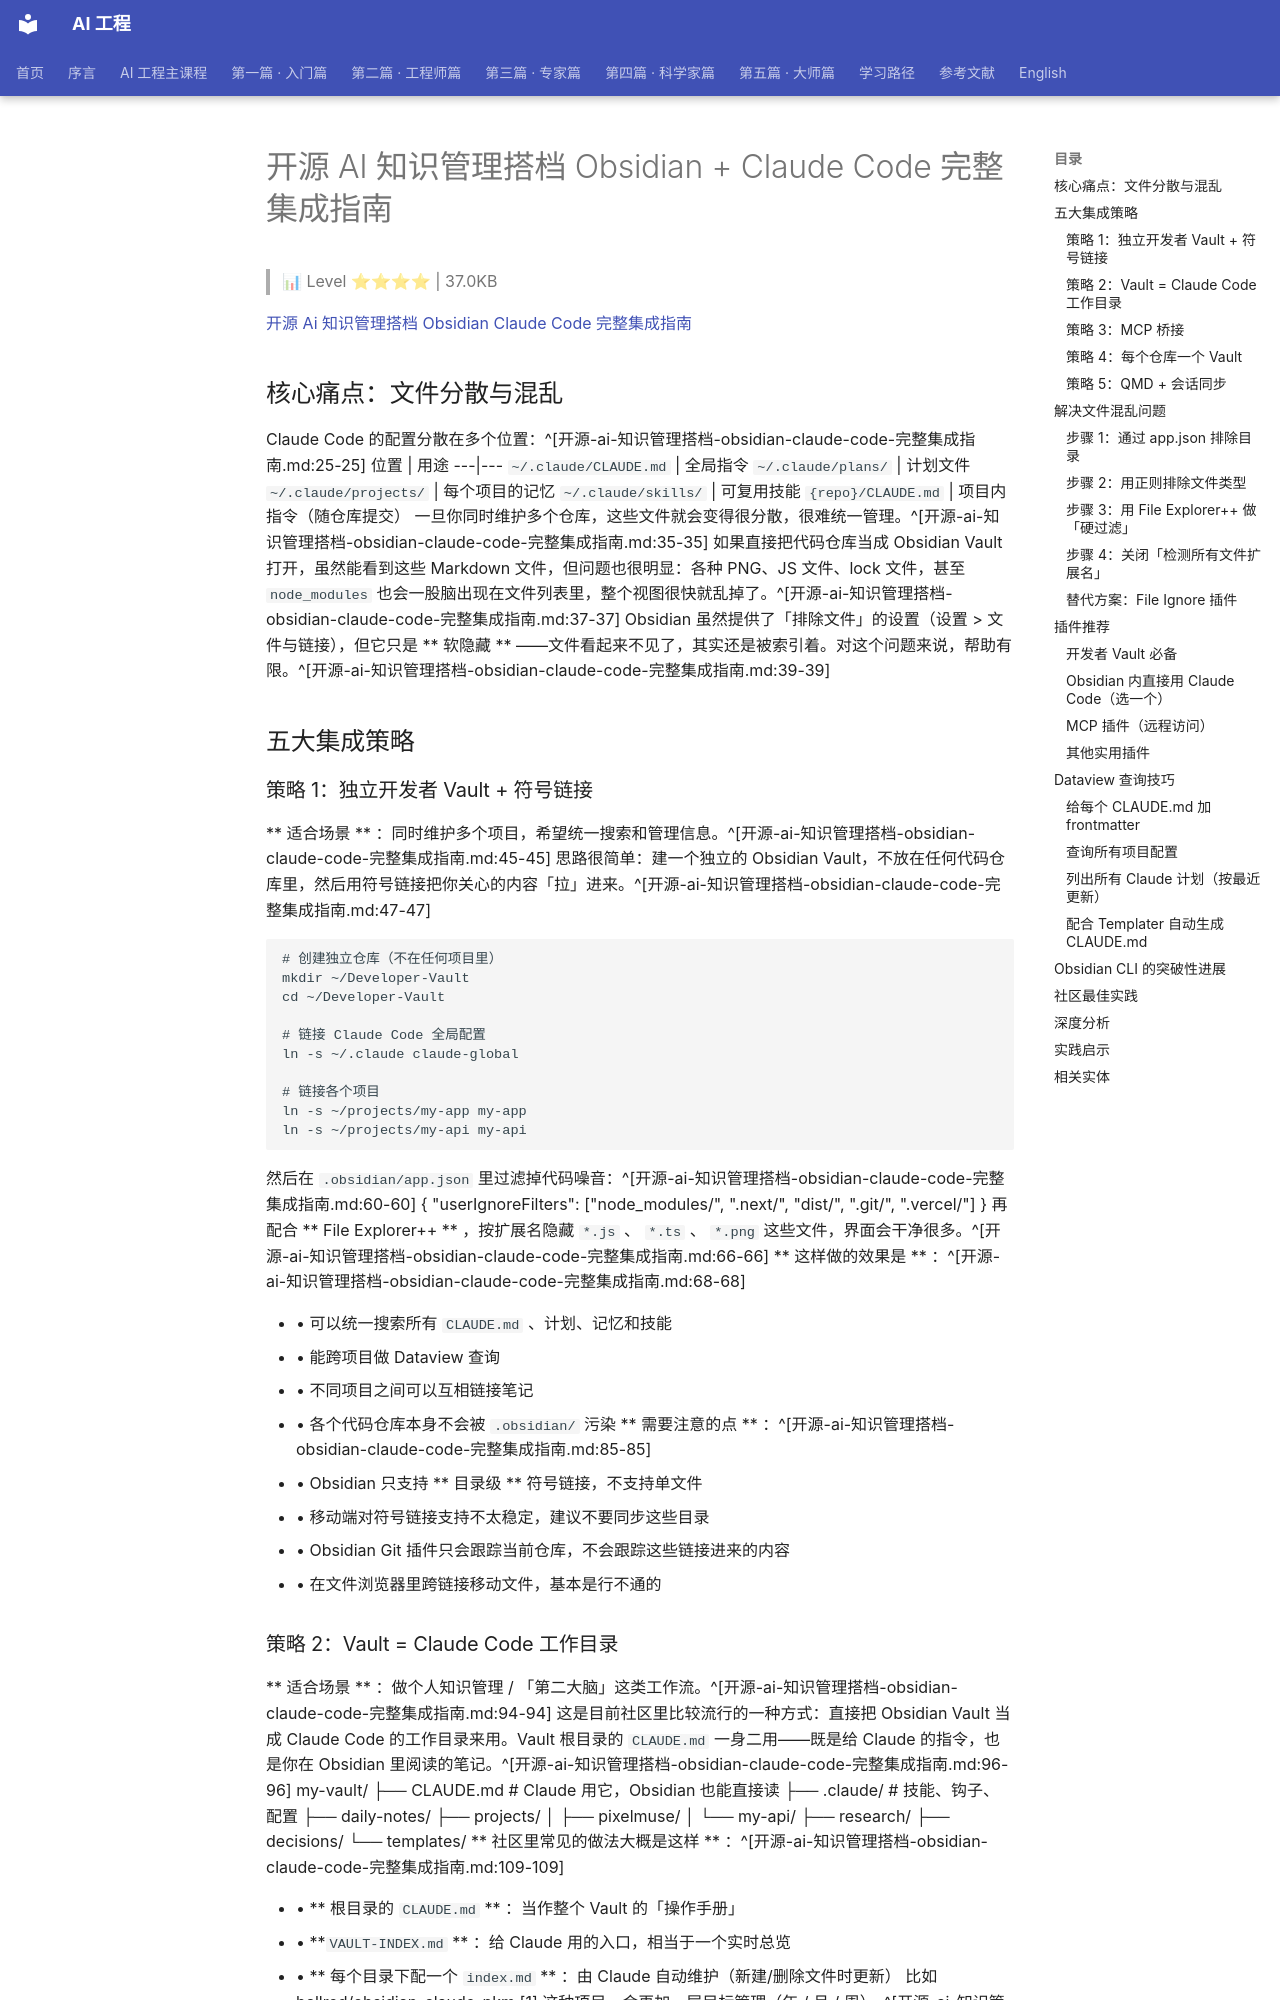

repository: QianJinGuo/wiki-book · page: ch01/351-ai-obsidian-claude-code.html · generator: mkdocs

# 开源 AI 知识管理搭档 Obsidian + Claude Code 完整集成指南

> 📊 Level ⭐⭐⭐⭐ | 37.0KB

[开源 Ai 知识管理搭档 Obsidian Claude Code 完整集成指南](https://mp.weixin.qq.com/s/57U6XeKCGtVkQXnNqg9DJQ)

##  核心痛点：文件分散与混乱
Claude Code 的配置分散在多个位置：^[开源-ai-知识管理搭档-obsidian-claude-code-完整集成指南.md:25-25]
位置  |  用途
---|---
` ~/.claude/CLAUDE.md  ` |  全局指令
` ~/.claude/plans/  ` |  计划文件
` ~/.claude/projects/  ` |  每个项目的记忆
` ~/.claude/skills/  ` |  可复用技能
` {repo}/CLAUDE.md  ` |  项目内指令（随仓库提交）
一旦你同时维护多个仓库，这些文件就会变得很分散，很难统一管理。^[开源-ai-知识管理搭档-obsidian-claude-code-完整集成指南.md:35-35]
如果直接把代码仓库当成 Obsidian Vault 打开，虽然能看到这些 Markdown 文件，但问题也很明显：各种 PNG、JS 文件、lock 文件，甚至  ` node_modules  ` 也会一股脑出现在文件列表里，整个视图很快就乱掉了。^[开源-ai-知识管理搭档-obsidian-claude-code-完整集成指南.md:37-37]
Obsidian 虽然提供了「排除文件」的设置（设置 > 文件与链接），但它只是  ** 软隐藏  ** ——文件看起来不见了，其实还是被索引着。对这个问题来说，帮助有限。^[开源-ai-知识管理搭档-obsidian-claude-code-完整集成指南.md:39-39]

##  五大集成策略
###  策略 1：独立开发者 Vault + 符号链接
** 适合场景  ** ：同时维护多个项目，希望统一搜索和管理信息。^[开源-ai-知识管理搭档-obsidian-claude-code-完整集成指南.md:45-45]
思路很简单：建一个独立的 Obsidian Vault，不放在任何代码仓库里，然后用符号链接把你关心的内容「拉」进来。^[开源-ai-知识管理搭档-obsidian-claude-code-完整集成指南.md:47-47]

    # 创建独立仓库（不在任何项目里）
    mkdir ~/Developer-Vault
    cd ~/Developer-Vault

    # 链接 Claude Code 全局配置
    ln -s ~/.claude claude-global

    # 链接各个项目
    ln -s ~/projects/my-app my-app
    ln -s ~/projects/my-api my-api
然后在  ` .obsidian/app.json  ` 里过滤掉代码噪音：^[开源-ai-知识管理搭档-obsidian-claude-code-完整集成指南.md:60-60]
    {
     "userIgnoreFilters": ["node_modules/", ".next/", "dist/", ".git/", ".vercel/"]
    }
再配合  ** File Explorer++  ** ，按扩展名隐藏  ` *.js  ` 、  ` *.ts  ` 、  ` *.png  ` 这些文件，界面会干净很多。^[开源-ai-知识管理搭档-obsidian-claude-code-完整集成指南.md:66-66]
** 这样做的效果是  ** ：^[开源-ai-知识管理搭档-obsidian-claude-code-完整集成指南.md:68-68]

* • 可以统一搜索所有  ` CLAUDE.md  ` 、计划、记忆和技能
* • 能跨项目做 Dataview 查询
* • 不同项目之间可以互相链接笔记
* • 各个代码仓库本身不会被  ` .obsidian/  ` 污染
** 需要注意的点  ** ：^[开源-ai-知识管理搭档-obsidian-claude-code-完整集成指南.md:85-85]

* • Obsidian 只支持  ** 目录级  ** 符号链接，不支持单文件
* • 移动端对符号链接支持不太稳定，建议不要同步这些目录
* • Obsidian Git 插件只会跟踪当前仓库，不会跟踪这些链接进来的内容
* • 在文件浏览器里跨链接移动文件，基本是行不通的
